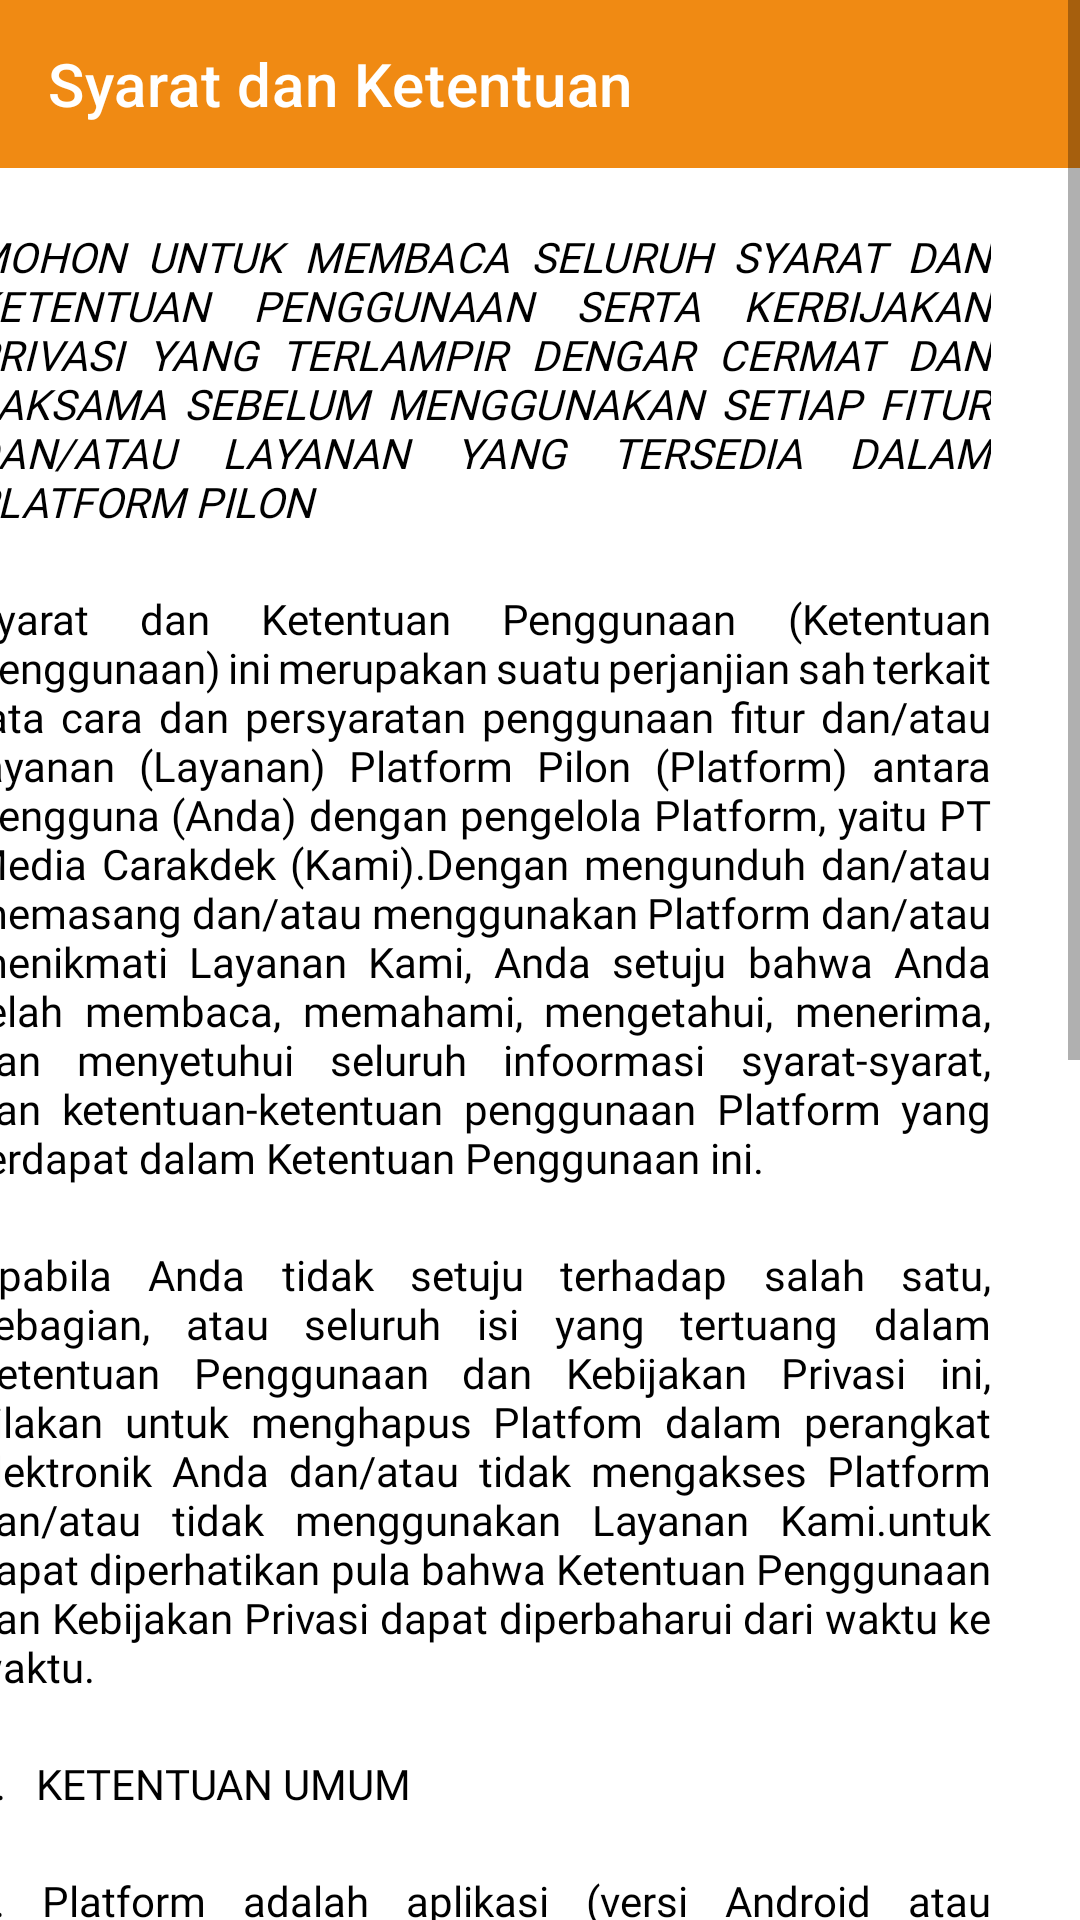

The Android layout XML behind this screen, and the referenced resources:
<!-- AndroidManifest.xml: application theme Theme.Pilon -->
<!-- res/layout/activity_sdk.xml -->
<?xml version="1.0" encoding="utf-8"?>
<ScrollView xmlns:android="http://schemas.android.com/apk/res/android"
    xmlns:app="http://schemas.android.com/apk/res-auto"
    xmlns:tools="http://schemas.android.com/tools"
    android:layout_width="match_parent"
    android:layout_height="wrap_content"

    >
    <androidx.constraintlayout.widget.ConstraintLayout
        android:layout_width="match_parent"
        android:layout_height="match_parent"
        tools:context=".syarat"
        android:id="@+id/layout_syarat"
        android:paddingBottom="80dp">

        <androidx.appcompat.widget.Toolbar
            android:id="@+id/toolbar"
            android:layout_width="match_parent"
            android:layout_height="wrap_content"
            android:background="@color/orange"
            android:minHeight="?attr/actionBarSize"
            android:theme="@style/ThemeOverlay.AppCompat.Dark.ActionBar"
            app:popupTheme="@style/ThemeOverlay.AppCompat.Light"
            app:title="Syarat dan Ketentuan"
            app:titleTextColor="@color/white"
            tools:ignore="MissingConstraints" />

        <TextView
            android:id="@+id/textView12"
            android:layout_width="360dp"
            android:layout_height="0dp"
            android:layout_marginTop="20dp"
            android:paddingEnd="10dp"
            android:layout_marginEnd="20dp"
            android:fontFamily="@font/font"
            android:justificationMode="inter_word"
            android:textStyle="italic"
            android:text="@string/syarat1"
            android:textColor="@color/black"
            app:layout_constraintEnd_toEndOf="parent"
            app:layout_constraintTop_toBottomOf="@+id/toolbar"
            android:paddingStart="10dp"/>

        <TextView
            android:id="@+id/textView13"
            android:layout_width="360dp"
            android:layout_height="0dp"
            android:layout_marginTop="20dp"
            android:layout_marginEnd="20dp"
            android:paddingEnd="10dp"
            android:paddingStart="10dp"
            android:fontFamily="@font/antic"
            android:justificationMode="inter_word"
            android:text="@string/syarat2"
            android:textColor="@color/black"
            app:layout_constraintEnd_toEndOf="parent"
            app:layout_constraintTop_toBottomOf="@+id/textView12" />
        <TextView
            android:id="@+id/textView14"
            android:layout_width="360dp"
            android:layout_height="0dp"
            android:layout_marginTop="20dp"
            android:layout_marginEnd="20dp"
            android:paddingEnd="10dp"
            android:paddingStart="10dp"
            android:fontFamily="@font/antic"
            android:justificationMode="inter_word"
            android:text="@string/syarat3"
            android:textColor="@color/black"
            app:layout_constraintEnd_toEndOf="parent"
            app:layout_constraintTop_toBottomOf="@+id/textView13" />
        <TextView
            android:id="@+id/textView15"
            android:layout_width="360dp"
            android:layout_height="0dp"
            android:layout_marginTop="20dp"
            android:layout_marginEnd="20dp"
            android:paddingEnd="10dp"
            android:paddingStart="10dp"
            android:fontFamily="@font/antic"
            android:justificationMode="inter_word"
            android:text="1.   KETENTUAN UMUM"
            android:textColor="@color/black"
            app:layout_constraintEnd_toEndOf="parent"
            app:layout_constraintTop_toBottomOf="@+id/textView14" />
        <TextView
            android:id="@+id/textView16"
            android:layout_width="360dp"
            android:layout_height="0dp"
            android:layout_marginTop="20dp"
            android:layout_marginEnd="20dp"
            android:paddingEnd="10dp"
            android:paddingStart="10dp"
            android:fontFamily="@font/antic"
            android:justificationMode="inter_word"
            android:text="@string/ketentuan1"
            android:textColor="@color/black"
            app:layout_constraintEnd_toEndOf="parent"
            app:layout_constraintTop_toBottomOf="@+id/textView15" />
        <TextView
            android:id="@+id/textView17"
            android:layout_width="360dp"
            android:layout_height="0dp"
            android:layout_marginTop="20dp"
            android:layout_marginEnd="20dp"
            android:paddingEnd="10dp"
            android:paddingStart="10dp"
            android:fontFamily="@font/antic"
            android:justificationMode="inter_word"
            android:text="@string/ketentuan2"
            android:textColor="@color/black"
            app:layout_constraintEnd_toEndOf="parent"
            app:layout_constraintTop_toBottomOf="@+id/textView16" />
        <TextView
            android:id="@+id/textView18"
            android:layout_width="360dp"
            android:layout_height="0dp"
            android:layout_marginTop="20dp"
            android:layout_marginEnd="20dp"
            android:paddingEnd="10dp"
            android:paddingStart="10dp"
            android:fontFamily="@font/antic"
            android:justificationMode="inter_word"
            android:text="@string/ketentuan3"
            android:textColor="@color/black"
            app:layout_constraintEnd_toEndOf="parent"
            app:layout_constraintTop_toBottomOf="@+id/textView17" />
        <TextView
            android:id="@+id/textView19"
            android:layout_width="360dp"
            android:layout_height="0dp"
            android:layout_marginTop="20dp"
            android:layout_marginEnd="20dp"
            android:paddingEnd="10dp"
            android:paddingStart="10dp"
            android:fontFamily="@font/antic"
            android:justificationMode="inter_word"
            android:text="@string/ketentuan4"
            android:textColor="@color/black"
            app:layout_constraintEnd_toEndOf="parent"
            app:layout_constraintTop_toBottomOf="@+id/textView18" />
        <TextView
            android:id="@+id/textView20"
            android:layout_width="360dp"
            android:layout_height="0dp"
            android:layout_marginTop="20dp"
            android:layout_marginEnd="20dp"
            android:paddingEnd="10dp"
            android:paddingStart="10dp"
            android:fontFamily="@font/antic"
            android:justificationMode="inter_word"
            android:text="@string/ketentuan4a"
            android:textColor="@color/black"
            app:layout_constraintEnd_toEndOf="parent"
            app:layout_constraintTop_toBottomOf="@+id/textView19" />
        <TextView
            android:id="@+id/textView21"
            android:layout_width="360dp"
            android:layout_height="0dp"
            android:layout_marginTop="20dp"
            android:layout_marginEnd="20dp"
            android:paddingEnd="10dp"
            android:paddingStart="10dp"
            android:fontFamily="@font/antic"
            android:justificationMode="inter_word"
            android:text="@string/ketentuan4b"
            android:textColor="@color/black"
            app:layout_constraintEnd_toEndOf="parent"
            app:layout_constraintTop_toBottomOf="@+id/textView20" />
        <TextView
            android:id="@+id/textView22"
            android:layout_width="360dp"
            android:layout_height="0dp"
            android:layout_marginTop="20dp"
            android:layout_marginEnd="20dp"
            android:paddingEnd="10dp"
            android:paddingStart="10dp"
            android:fontFamily="@font/antic"
            android:justificationMode="inter_word"
            android:text="@string/ketentuan4c"
            android:textColor="@color/black"
            app:layout_constraintEnd_toEndOf="parent"
            app:layout_constraintTop_toBottomOf="@+id/textView21" />
        <TextView
            android:id="@+id/textView23"
            android:layout_width="360dp"
            android:layout_height="0dp"
            android:layout_marginTop="20dp"
            android:layout_marginEnd="20dp"
            android:paddingEnd="10dp"
            android:paddingStart="10dp"
            android:fontFamily="@font/antic"
            android:justificationMode="inter_word"
            android:text="@string/ketentuan4d"
            android:textColor="@color/black"
            app:layout_constraintEnd_toEndOf="parent"
            app:layout_constraintTop_toBottomOf="@+id/textView22" />


    </androidx.constraintlayout.widget.ConstraintLayout>


</ScrollView>
<!-- resources referenced by this layout -->
<resources>
  <color name="black">#FF000000</color>
  <color name="orange">#F08A13</color>
  <color name="white">#FFFFFFFF</color>
  <string name="ketentuan1">a. Platform adalah aplikasi (versi Android atau iOS), aplikasi web (aplikasi yang dapat diakses menggunakan web).</string>
  <string name="ketentuan2">b. Koneksi internet diperlukan untuk dapat menggunakan Layanan dan biaya terkait penggunaan koneksi internet tersebut ditanggung sepenuhnya oleh Anda.</string>
  <string name="ketentuan3">c. Platform berfungsi sebagai sarana untuk menghubungkan Anda dengan pihak ketiga yang menyediakan layanan untuk proses Pemilihan Umum.</string>
  <string name="ketentuan4">d. Jenis layanan yang dapat digunakan melalui Platform adalah : </string>
  <string name="ketentuan4a">(i) Memilih calon menggunakan Scan Barcode;</string>
  <string name="ketentuan4b">(ii) Hasil perolehan suara secara real-time;</string>
  <string name="ketentuan4c">(iii) Notifikasi terkait info penting atau kegiatan pengguna;</string>
  <string name="ketentuan4d">(iv) Layanan lain yang dapat kami tambahkan dari waktu ke waktu;</string>
  <string name="syarat1">MOHON UNTUK MEMBACA SELURUH SYARAT DAN KETENTUAN PENGGUNAAN SERTA KERBIJAKAN PRIVASI YANG TERLAMPIR DENGAR CERMAT DAN SAKSAMA SEBELUM MENGGUNAKAN SETIAP FITUR DAN/ATAU LAYANAN YANG TERSEDIA DALAM PLATFORM PILON</string>
  <string name="syarat2">Syarat dan Ketentuan Penggunaan ("Ketentuan Penggunaan") ini merupakan suatu perjanjian sah terkait tata cara dan persyaratan penggunaan fitur dan/atau layanan ("Layanan") Platform Pilon ("Platform) antara Pengguna ("Anda") dengan pengelola Platform, yaitu PT Media Carakdek ("Kami").Dengan mengunduh dan/atau memasang dan/atau menggunakan Platform dan/atau menikmati Layanan Kami, Anda setuju bahwa Anda telah membaca, memahami, mengetahui, menerima, dan menyetuhui seluruh infoormasi syarat-syarat, dan ketentuan-ketentuan penggunaan Platform yang terdapat dalam Ketentuan Penggunaan ini.</string>
  <string name="syarat3">Apabila Anda tidak setuju terhadap salah satu, sebagian, atau seluruh isi yang tertuang dalam Ketentuan Penggunaan dan Kebijakan Privasi ini, silakan untuk menghapus Platfom dalam perangkat elektronik Anda dan/atau tidak mengakses Platform dan/atau tidak menggunakan Layanan Kami.untuk dapat diperhatikan pula bahwa Ketentuan Penggunaan dan Kebijakan Privasi dapat diperbaharui dari waktu ke waktu.</string>
  <style name="Theme.Pilon" parent="Theme.MaterialComponents.DayNight.NoActionBar">
          
          <item name="colorPrimary">@color/orange</item>
          <item name="colorPrimaryVariant">@color/purple_700</item>
          <item name="colorOnPrimary">@color/white</item>
          
          <item name="colorSecondary">@color/teal_200</item>
          <item name="colorSecondaryVariant">@color/teal_700</item>
          <item name="colorOnSecondary">@color/black</item>
          
          <item name="android:statusBarColor" tools:targetApi="l">?attr/colorPrimaryVariant</item>
          
      </style>
  <color name="purple_700">#FF3700B3</color>
  <color name="teal_200">#FF03DAC5</color>
  <color name="teal_700">#FF018786</color>
</resources>
